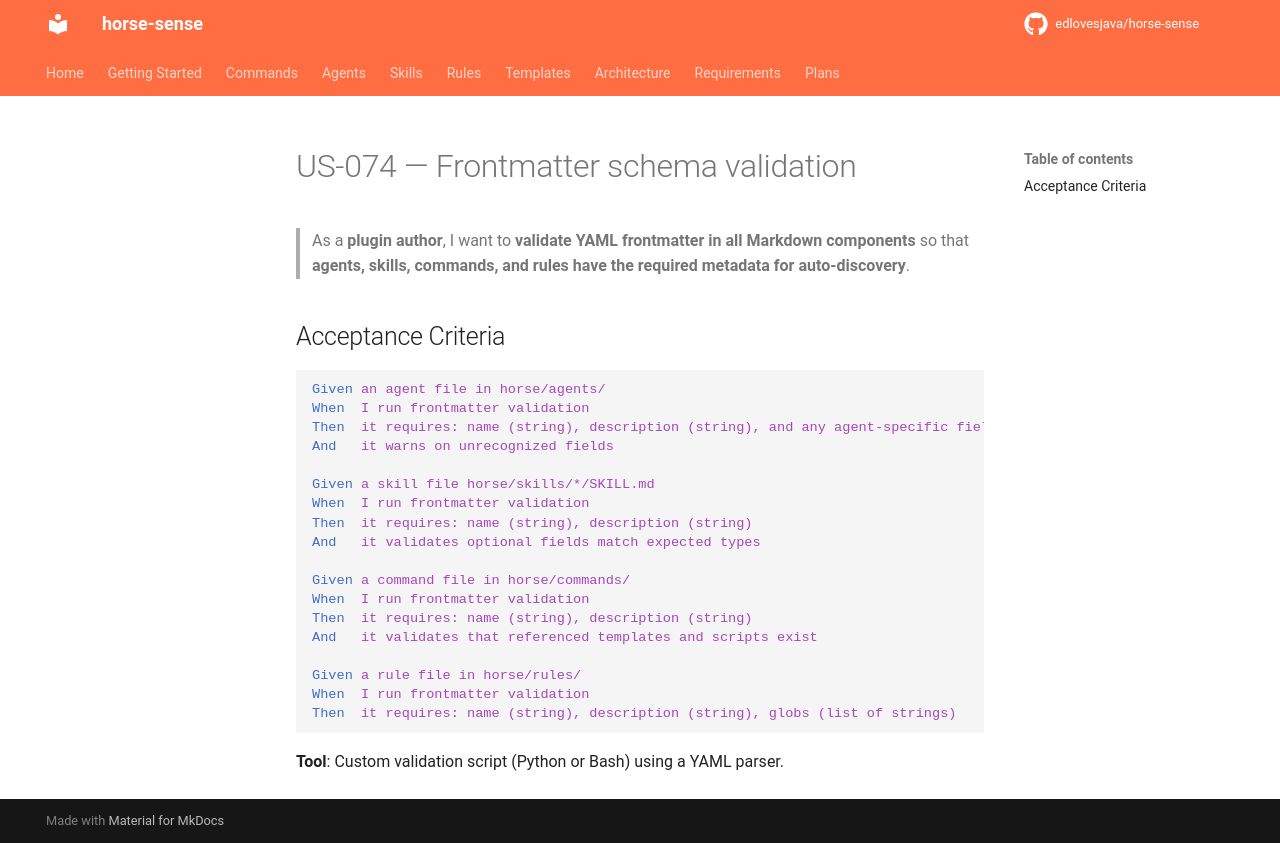

repository: edlovesjava/horse-sense · page: requirements/stories/US-074-frontmatter-schema-validation/index.html · generator: mkdocs

---
id: US-074
title: Frontmatter schema validation
status: draft
priority: Must Have
story_points: 3
section: "3.9 Plugin Toolchain & CI/CD"
---

# US-074 — Frontmatter schema validation

> As a **plugin author**, I want to **validate YAML frontmatter in all Markdown components** so that **agents, skills, commands, and rules have the required metadata for auto-discovery**.

## Acceptance Criteria

```gherkin
Given an agent file in horse/agents/
When  I run frontmatter validation
Then  it requires: name (string), description (string), and any agent-specific fields
And   it warns on unrecognized fields

Given a skill file horse/skills/*/SKILL.md
When  I run frontmatter validation
Then  it requires: name (string), description (string)
And   it validates optional fields match expected types

Given a command file in horse/commands/
When  I run frontmatter validation
Then  it requires: name (string), description (string)
And   it validates that referenced templates and scripts exist

Given a rule file in horse/rules/
When  I run frontmatter validation
Then  it requires: name (string), description (string), globs (list of strings)
```

**Tool**: Custom validation script (Python or Bash) using a YAML parser.
